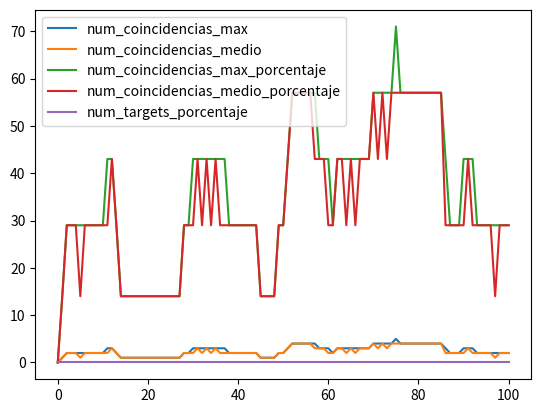

Here is the Python script that generated this plot:
import numpy as np
import pandas as pd
import math
import matplotlib.pyplot as plt
import sys

from math import e
from time import time

Target = "GONZALO" 
NPOB = 4
NGEN = 1000
Q = 0.95
NRES = 10
NSAMPLE = 10

if NPOB % 4 != 0:
    sys.exit("Error: La población no es múltiplo de 4.")

# No tocar
ITAR_TARGET = len(Target)
T_Inicio = 0
T_Final = 0
T_TOTAL = 0
Parada = 0
Terminar_Evolucion = 0
NumPadres = NPOB % 4

Stats_num_coincidencias_max = np.zeros(1) 
Stats_num_coincidencias_max_porcentaje = np.zeros(1) 
Stats_num_coincidencias_medio = np.zeros(1)  
Stats_num_coincidencias_medio_porcentaje = np.zeros(1) 
Stats_num_targets = np.zeros(1) 
Stats_num_targets_porcentaje = np.zeros(1) 

Alfabeto = np.array(["A","B","C","D","E","F","G","H","I",
                     "J","K","L","M","N","Ñ","O","P","Q",
                     "R","S","T","U","V","W","X","Y","Z"," "])
Poblacion = None
Fitness = np.zeros(NPOB)
Coincidencias = np.zeros(NPOB)
Generacion_Actual = 1
Num_Coincidencias_Max = 0

def GenerarPoblacion():    
    # Números aleatorios
    poblacion_numeros = np.random.randint(0, len(Alfabeto), size=len(Target) * NPOB)
    
    # Creación del array de la poblacion con caracter "_"
    poblacion = np.array(['_' for _ in range(len(Target) * NPOB)])
    
    # Cambiamos los números por las letras del alfabeto
    for i in range(0, len(Target) * NPOB):
        letra = Alfabeto[poblacion_numeros[i]].encode('utf8', 'ignore').decode('utf8')
        poblacion[i] = letra
        
    # Devuelve la array de la población con el shape correcto
    return poblacion.reshape(NPOB, len(Target))

def CalcularFitnessFrase(Frase):
    num_coincidencias = 0
    
    # Recorremos toda la frase buscando coincidencias con la frase TARGET
    for i in range(0, ITAR_TARGET):
        if (Target[i] == Frase[i]):
            num_coincidencias += 1
            
    # Devuelve el fitness (sin normalizar) y el número de coincidencias
    return e**(num_coincidencias - ITAR_TARGET) - e **(-1 * ITAR_TARGET), num_coincidencias

def CalcularFitnessNormalizadoPoblacion():
    
    # Cálculo del fitness    
    for i in range(0, NPOB):
        Fitness[i], Coincidencias[i] = CalcularFitnessFrase(Poblacion[i])
        
    # Cálculo del fitness normalizado    
    Num_Coincidencias_Max = np.max(Coincidencias)    
    
    for i in range(0, NPOB):
        Fitness[i] = Fitness[i] / (e**(Num_Coincidencias_Max - ITAR_TARGET) - e **(-1 * ITAR_TARGET))

def Replicar(Indice_Individuo):
    # Seleccionamos un individuo al azar para ser borrado
    indice_individuo_a_borrar = np.random.randint(0, NPOB)
    
    # Copiamos el cromosoma al nuevo individuo teniendo en cuenta el factor de calidad
    for i in range(0, ITAR_TARGET):
        if np.random.uniform(0, 1) > Q:
            # Mutación
            Poblacion[indice_individuo_a_borrar][i] = Alfabeto[np.random.randint(0, len(Alfabeto))]
        else:
            # Copia exacta
            Poblacion[indice_individuo_a_borrar][i] = Poblacion[Indice_Individuo][i]

def ImprimirCromosoma(Cromosoma):
    texto = ""
    for i in range(0, len(Cromosoma)):
        texto += Cromosoma[i]
    return texto

def GetCromosomasPerfectos():
    indices_cromosomas_perfectos = np.where(Coincidencias==ITAR_TARGET)[0]
    print("-----------------------------------------")
    print("Cromosoma objetivo: (" + Target + ")")
    print("-----------------------------------------")
    print("En la población hay (", len(indices_cromosomas_perfectos), ") individuos perfectos.")
    print("-----------------------------------------")
    print("Son:")
    print("-----------------------------------------")   
    for i in range(0, len(indices_cromosomas_perfectos)):
        print("#", indices_cromosomas_perfectos[i], "Cromosoma: ")
        ImprimirCromosoma(Poblacion[indices_cromosomas_perfectos[i]])
        print("-----------------------------------------")   

def GetPadres():
    fitness_array = np.array(Fitness, copy=True)  
    padres = np.zeros(NumPadres)
    
    for i in range(0, len(padres)):
        padres[i] = np.argmax(fitness_array)
        fitness_array[padres[i]] = -1
    return padres

def EvolucionarPoblacion():
    
    
    
    # Individuo al azar
    primer_individuo = np.random.randint(0, NPOB)
    
    # Recorrido 1, primer_induviduo hasta el final de la población    
    for i in range(primer_individuo, NPOB):
        if Fitness[i] >= np.random.uniform(0, 1):
            # Se replica
            Replicar(i)
            CalcularFitnessNormalizadoPoblacion()
            
    # Recorrido 2, el inicio de la población hasta primer_induviduo     
    for i in range(0, primer_individuo):
        if Fitness[i] >= np.random.uniform(0, 1):
            # Se replica
            Replicar(i)     
            CalcularFitnessNormalizadoPoblacion()

def ImprimirReporte(Generacion_Actual):
    
    global Stats_num_coincidencias_max
    global Stats_num_coincidencias_max_porcentaje
    
    global Stats_num_coincidencias_medio
    global Stats_num_coincidencias_medio_porcentaje
    
    global Stats_num_targets
    global Stats_num_targets_porcentaje
    
    num_coincidencias_max = int(round(np.max(Coincidencias), 0))
    num_coincidencias_max_porcentaje = int(round((num_coincidencias_max * 100) / ITAR_TARGET, 0))
    
    num_coincidencias_medio = int(round(np.mean(Coincidencias), 0))
    num_coincidencias_medio_porcentaje = int(round((num_coincidencias_medio * 100) / ITAR_TARGET, 0))   
                                        
    num_targets = len(np.where(Coincidencias==ITAR_TARGET)[0])
    num_targets_porcentaje = int(round((num_targets / NPOB) * 100, 0))
    
    Stats_num_coincidencias_max = np.append(Stats_num_coincidencias_max, num_coincidencias_max)
    Stats_num_coincidencias_max_porcentaje = np.append(Stats_num_coincidencias_max_porcentaje, num_coincidencias_max_porcentaje)
    
    Stats_num_coincidencias_medio = np.append(Stats_num_coincidencias_medio, num_coincidencias_medio)
    Stats_num_coincidencias_medio_porcentaje = np.append(Stats_num_coincidencias_medio_porcentaje, num_coincidencias_medio_porcentaje)
    
    Stats_num_targets = np.append(Stats_num_targets, num_targets)
    Stats_num_targets_porcentaje = np.append(Stats_num_targets_porcentaje, num_targets_porcentaje)   
    
    print("==================================================")
    print("==================================================")
    print("= Target: ", Target)
    print("= Longitud Target: ", ITAR_TARGET)
    print("= Longitud Poblacion: ", NPOB)
    print("= Número Generaciones: ", NGEN)
    print("= Factor de Calidad: ", Q)
    print("==================================================")
    print("= Generacion Actual: ", Generacion_Actual)
    print("= Mejor Individuo: ", ImprimirCromosoma(Poblacion[np.argmax(Coincidencias)]))
    print("= Nº Coincidencias máximo: ", num_coincidencias_max, " - ", num_coincidencias_max_porcentaje, "%")
    print("= Nº Coincidencias medio: ", num_coincidencias_medio, " - ", num_coincidencias_medio_porcentaje, "%")
    print("= Nº Targets: ", num_targets, " - ", num_targets_porcentaje, "%") 
    print("==================================================")
    print("==================================================")
    print("\n")

def ComprobarCriterioDeParada(Terminar_Evolucion_Num):
    num_targets = len(np.where(Coincidencias==ITAR_TARGET)[0])
    num_targets_porcentaje = int(round((num_targets / NPOB) * 100, 0))   
    
    if num_targets_porcentaje >= 20:
        Terminar_Evolucion_Num += 1
    elif Terminar_Evolucion_Num == 1:
        Terminar_Evolucion_Num = 0
    return Terminar_Evolucion_Num    

def ImprimirGraficas():
    plt.plot(Stats_num_coincidencias_max, label='num_coincidencias_max')
    plt.plot(Stats_num_coincidencias_medio, label='num_coincidencias_medio')
    plt.legend(loc='upper left')
    plt.show()
    
    plt.plot(Stats_num_coincidencias_max_porcentaje, label='num_coincidencias_max_porcentaje')
    plt.plot(Stats_num_coincidencias_medio_porcentaje, label='num_coincidencias_medio_porcentaje')
    plt.plot(Stats_num_targets_porcentaje, label='num_targets_porcentaje')
    plt.legend(loc='upper left')
    plt.show()

T_Inicio = time()

print("Inicio del algorimo genético\n")

Poblacion = GenerarPoblacion()
CalcularFitnessNormalizadoPoblacion()

while(Terminar_Evolucion != 2 and Generacion_Actual < NGEN):

    if Generacion_Actual % NRES == 0:
        ImprimirReporte(Generacion_Actual)
    
    EvolucionarPoblacion()
            
    Generacion_Actual += 1
    
    Terminar_Evolucion = ComprobarCriterioDeParada(Terminar_Evolucion)

ImprimirReporte(Generacion_Actual) 
    
T_Final = time()
T_TOTAL = T_Final - T_Inicio

ImprimirGraficas()

print("Tiempo de ejecución del algoritmo: ", round(T_TOTAL, 1), "s")
GetCromosomasPerfectos()

print(Stats_num_targets)